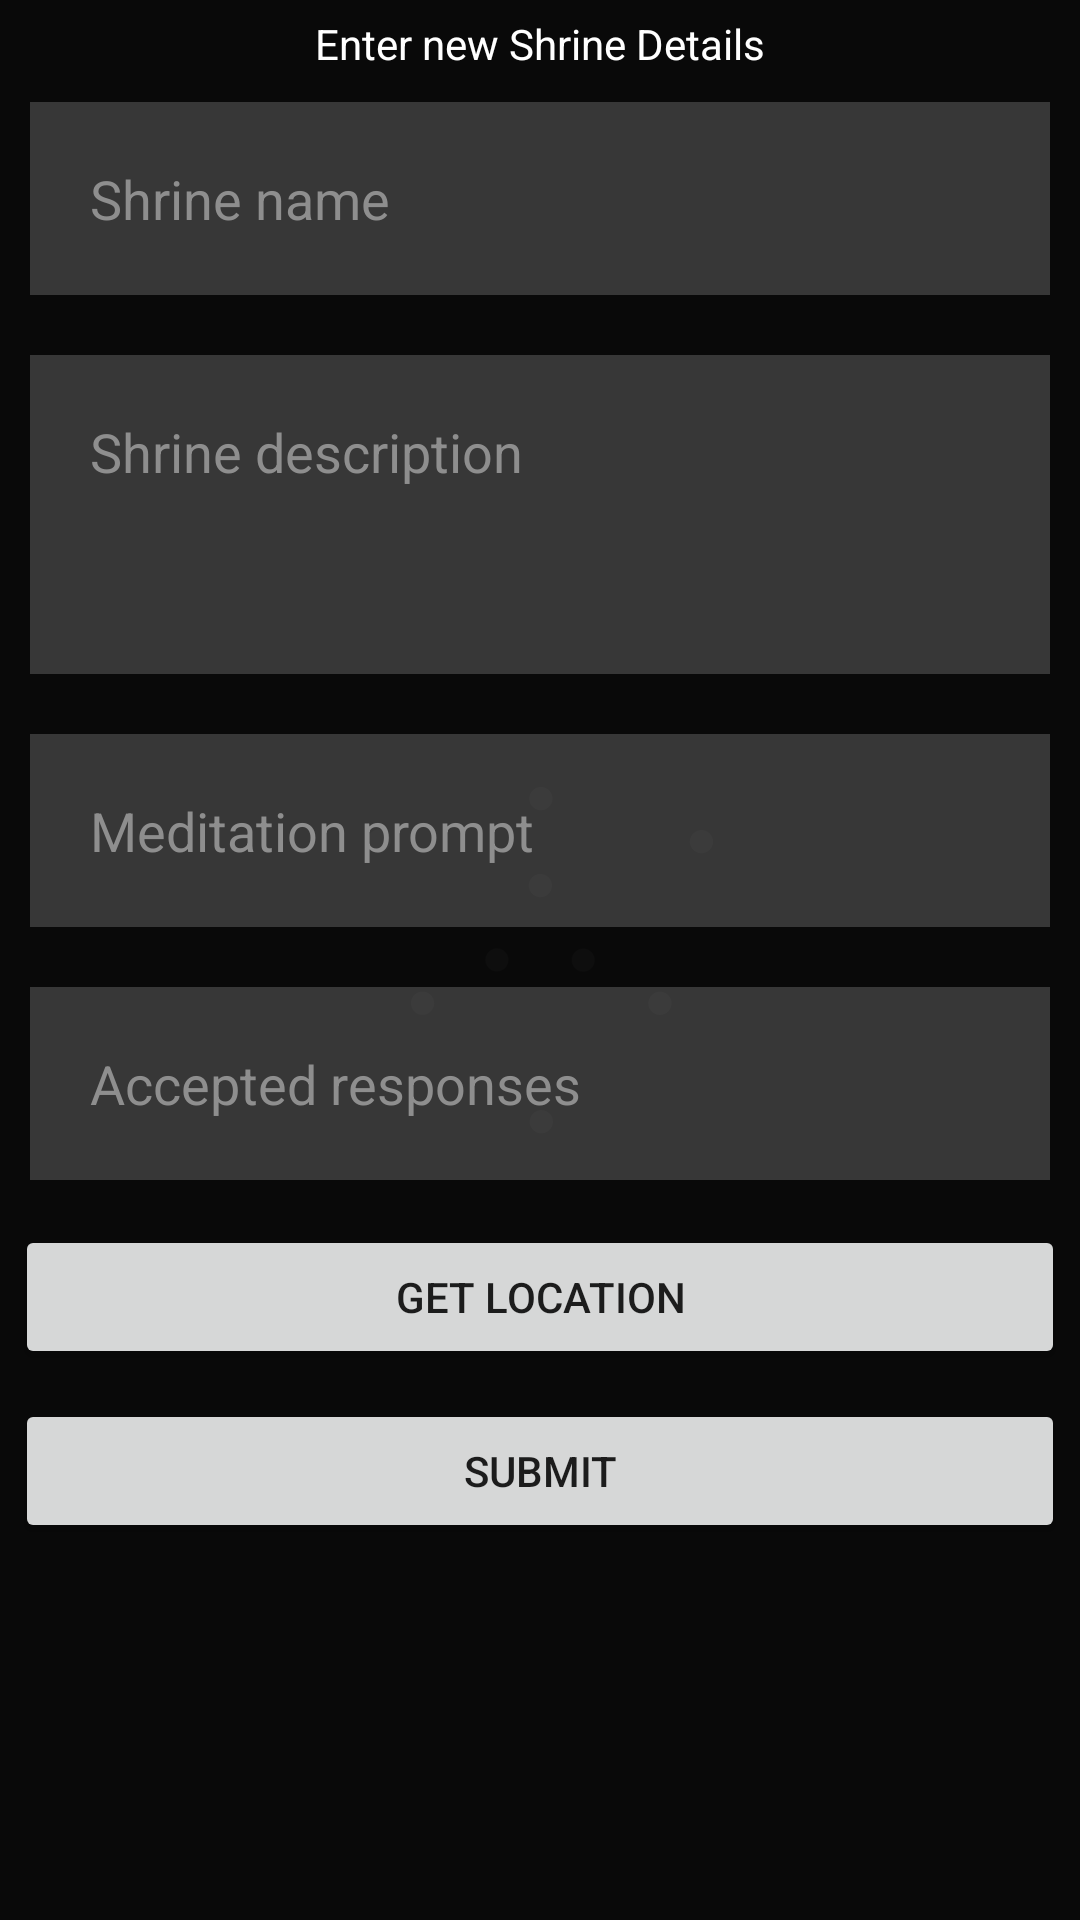

Android layout source for this screen:
<!-- AndroidManifest.xml: application theme SplashTheme -->
<!-- res/layout/new_shrine_dialog.xml -->
<LinearLayout xmlns:android="http://schemas.android.com/apk/res/android"
    xmlns:app="http://schemas.android.com/apk/res-auto"
    android:layout_width="match_parent"
    android:layout_height="wrap_content"
    android:orientation="vertical"
    android:background="#FA0A0A0A">

    <TextView
        android:id="@+id/newShrineDialogHeader"
        android:layout_width="match_parent"
        android:layout_height="wrap_content"
        android:layout_marginTop="5dp"
        android:text="@string/newShrineHeader"
        android:textAlignment="center"
        android:textColor="#FFFFFF"
        android:gravity="center"/>

    <EditText
        android:id="@+id/newShrineNameInput"
        android:layout_width="match_parent"
        android:layout_height="wrap_content"
        android:layout_marginStart="10dp"
        android:layout_marginTop="10dp"
        android:layout_marginEnd="10dp"
        android:layout_marginBottom="10dp"
        android:background="#30ffffff"
        android:hint="@string/newShrineNameHint"
        android:imeOptions="actionDone"
        android:inputType="text"
        android:padding="20dp"
        android:singleLine="true"
        android:textColor="#FFFFFF"
        android:textColorHint="#8E8E8E" />

    <EditText
        android:id="@+id/newShrineDescInput"
        android:hint="@string/newShrineDescriptionHint"
        android:layout_width="match_parent"
        android:layout_height="wrap_content"
        android:layout_marginStart="10dp"
        android:layout_marginTop="10dp"
        android:layout_marginEnd="10dp"
        android:layout_marginBottom="10dp"
        android:background="#30ffffff"
        android:imeOptions="actionDone"
        android:padding="20dp"
        android:singleLine="true"
        android:textColor="#FFFFFF"
        android:textColorHint="#8E8E8E"
        android:inputType="textMultiLine"
        android:minLines="3"
        android:maxLines="6"
        android:gravity="top"/>

    <EditText
        android:id="@+id/newShineMeditationInput"
        android:hint="@string/newShrineMeditationHint"
        android:layout_width="match_parent"
        android:layout_height="wrap_content"
        android:layout_marginStart="10dp"
        android:layout_marginTop="10dp"
        android:layout_marginEnd="10dp"
        android:layout_marginBottom="10dp"
        android:background="#30ffffff"
        android:imeOptions="actionDone"
        android:padding="20dp"
        android:singleLine="true"
        android:textColor="#FFFFFF"
        android:textColorHint="#8E8E8E"
        android:inputType="text" />

    <EditText
        android:id="@+id/newShrineAcceptedResp"
        android:hint="@string/newShrineAcceptedRespHint"
        android:layout_width="match_parent"
        android:layout_height="wrap_content"
        android:layout_marginStart="10dp"
        android:layout_marginTop="10dp"
        android:layout_marginEnd="10dp"
        android:layout_marginBottom="10dp"
        android:background="#30ffffff"
        android:imeOptions="actionDone"
        android:padding="20dp"
        android:singleLine="true"
        android:textColor="#FFFFFF"
        android:textColorHint="#8E8E8E"
        android:inputType="text" />

    <Button
        android:id="@+id/newShineGetCordBtn"
        android:layout_width="match_parent"
        android:layout_height="wrap_content"
        android:text="@string/newShrineGetCordBtnLabel"
        android:layout_centerHorizontal="true"
        android:layout_marginStart="5dp"
        android:layout_marginTop="5dp"
        android:layout_marginEnd="5dp"
        android:layout_marginBottom="5dp"/>

    <Button
        android:id="@+id/newShrineSubmitBtn"
        android:layout_width="match_parent"
        android:layout_height="wrap_content"
        android:text="@string/submitBtnLabel"
        android:layout_centerHorizontal="true"
        android:layout_marginStart="5dp"
        android:layout_marginTop="5dp"
        android:layout_marginEnd="5dp"
        android:layout_marginBottom="5dp"/>

</LinearLayout>
<!-- resources referenced by this layout -->
<resources>
  <string name="newShrineAcceptedRespHint">Accepted responses</string>
  <string name="newShrineDescriptionHint">Shrine description</string>
  <string name="newShrineGetCordBtnLabel">Get Location</string>
  
      // Profile Config Menu Strings //
  <string name="newShrineHeader">Enter new Shrine Details</string>
  <string name="newShrineMeditationHint">Meditation prompt</string>
  <string name="newShrineNameHint">Shrine name</string>
  <string name="submitBtnLabel">Submit</string>
          // Saga
  <style name="SplashTheme" parent="Theme.AppCompat.Light.NoActionBar">
          
          <item name="windowActionBar">false</item>
          <item name="windowNoTitle">true</item>
          <item name="android:windowFullscreen">true</item>
          <item name="android:windowBackground">@drawable/splash</item>
  
          <item name="colorPrimary">@color/colorPrimary</item>
          <item name="colorPrimaryDark">@color/colorPrimaryDark</item>
          <item name="colorAccent">@color/colorAccent</item>
      </style>
  <!-- drawable splash (drawable) -->
  <?xml version="1.0" encoding="utf-8"?>
  <layer-list xmlns:android="http://schemas.android.com/apk/res/android">
  
      <item>
          <color android:color="@color/colorBlack"/>
      </item>
  
      <item>
  
          <bitmap
              android:gravity="center"
              android:src="@drawable/white_copy"/>
  
      </item>
  
  </layer-list>
  <color name="colorPrimary">#6200EE</color>
  <color name="colorPrimaryDark">#3700B3</color>
  <color name="colorAccent">#606060</color>
  <color name="colorBlack">#000000</color>
  <!-- drawable white_copy: png bitmap (drawable-xxhdpi, 19561 bytes) -->
</resources>
